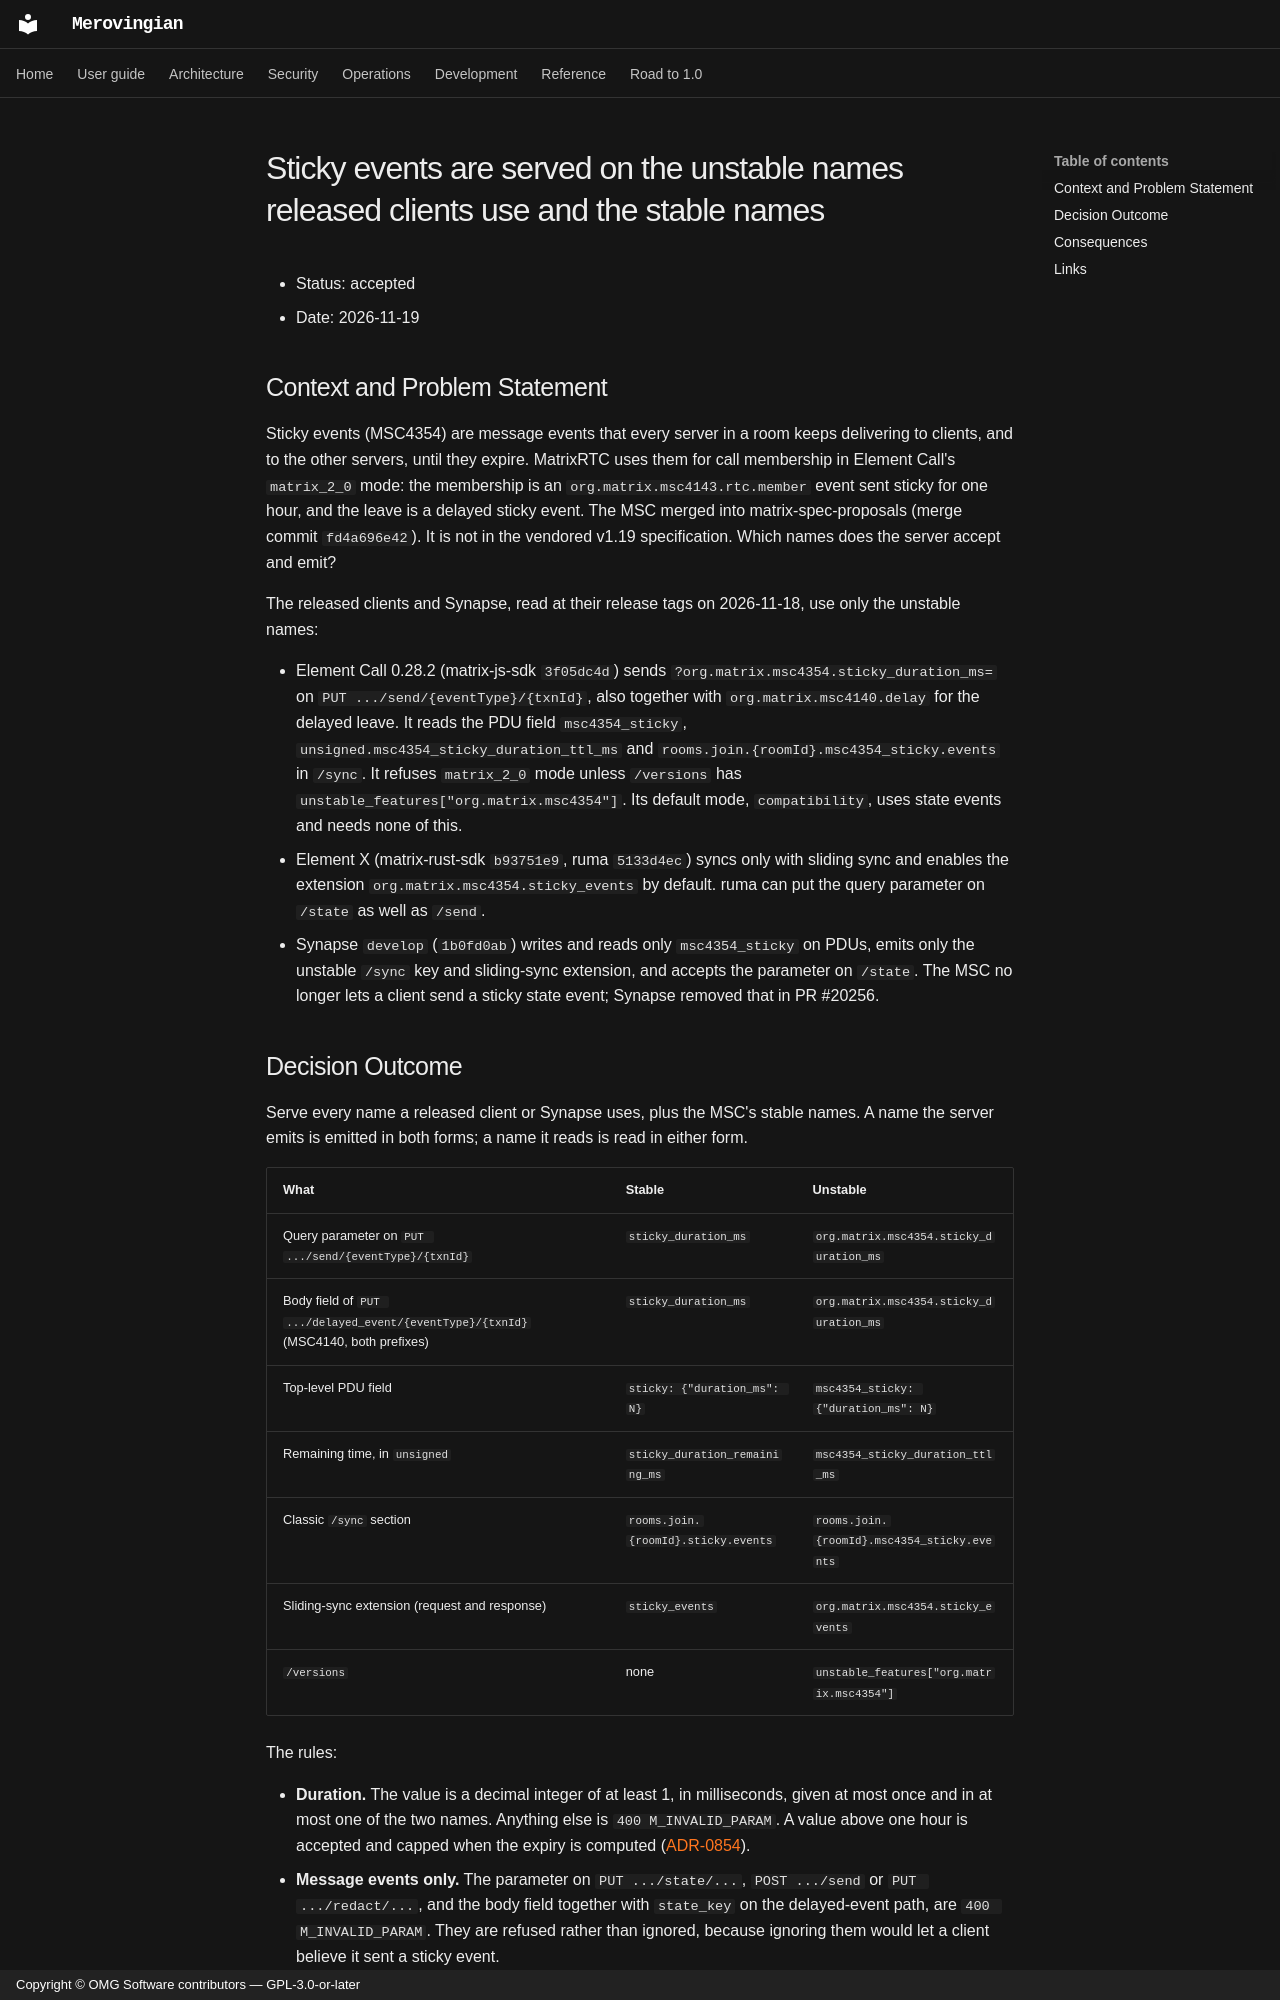

repository: OMG-Software/Merovingian · page: adr/0853-sticky-events-are-served-on-the-unstable-names-released-clients-use-and-the-stable-names/index.html · generator: mkdocs · copyright: Copyright © OMG Software contributors — GPL-3.0-or-later

# Sticky events are served on the unstable names released clients use and the stable names

* Status: accepted
* Date: 2026-11-19

## Context and Problem Statement

Sticky events (MSC4354) are message events that every server in a room keeps delivering to clients, and to the other
servers, until they expire. MatrixRTC uses them for call membership in Element Call's `matrix_2_0` mode: the membership
is an `org.matrix.msc4143.rtc.member` event sent sticky for one hour, and the leave is a delayed sticky event. The MSC
merged into matrix-spec-proposals (merge commit `fd4a696e42`). It is not in the vendored v1.19 specification. Which
names does the server accept and emit?

The released clients and Synapse, read at their release tags on 2026-11-18, use only the unstable names:

* Element Call 0.28.2 (matrix-js-sdk `3f05dc4d`) sends `?org.matrix.msc4354.sticky_duration_ms=` on
  `PUT .../send/{eventType}/{txnId}`, also together with `org.matrix.msc4140.delay` for the delayed leave. It reads the
  PDU field `msc4354_sticky`, `unsigned.msc4354_sticky_duration_ttl_ms` and `rooms.join.{roomId}.msc4354_sticky.events`
  in `/sync`. It refuses `matrix_2_0` mode unless `/versions` has `unstable_features["org.matrix.msc4354"]`. Its
  default mode, `compatibility`, uses state events and needs none of this.
* Element X (matrix-rust-sdk `b93751e9`, ruma `5133d4ec`) syncs only with sliding sync and enables the extension
  `org.matrix.msc4354.sticky_events` by default. ruma can put the query parameter on `/state` as well as `/send`.
* Synapse `develop` (`1b0fd0ab`) writes and reads only `msc4354_sticky` on PDUs, emits only the unstable `/sync` key
  and sliding-sync extension, and accepts the parameter on `/state`. The MSC no longer lets a client send a sticky state
  event; Synapse removed that in PR #20256.
